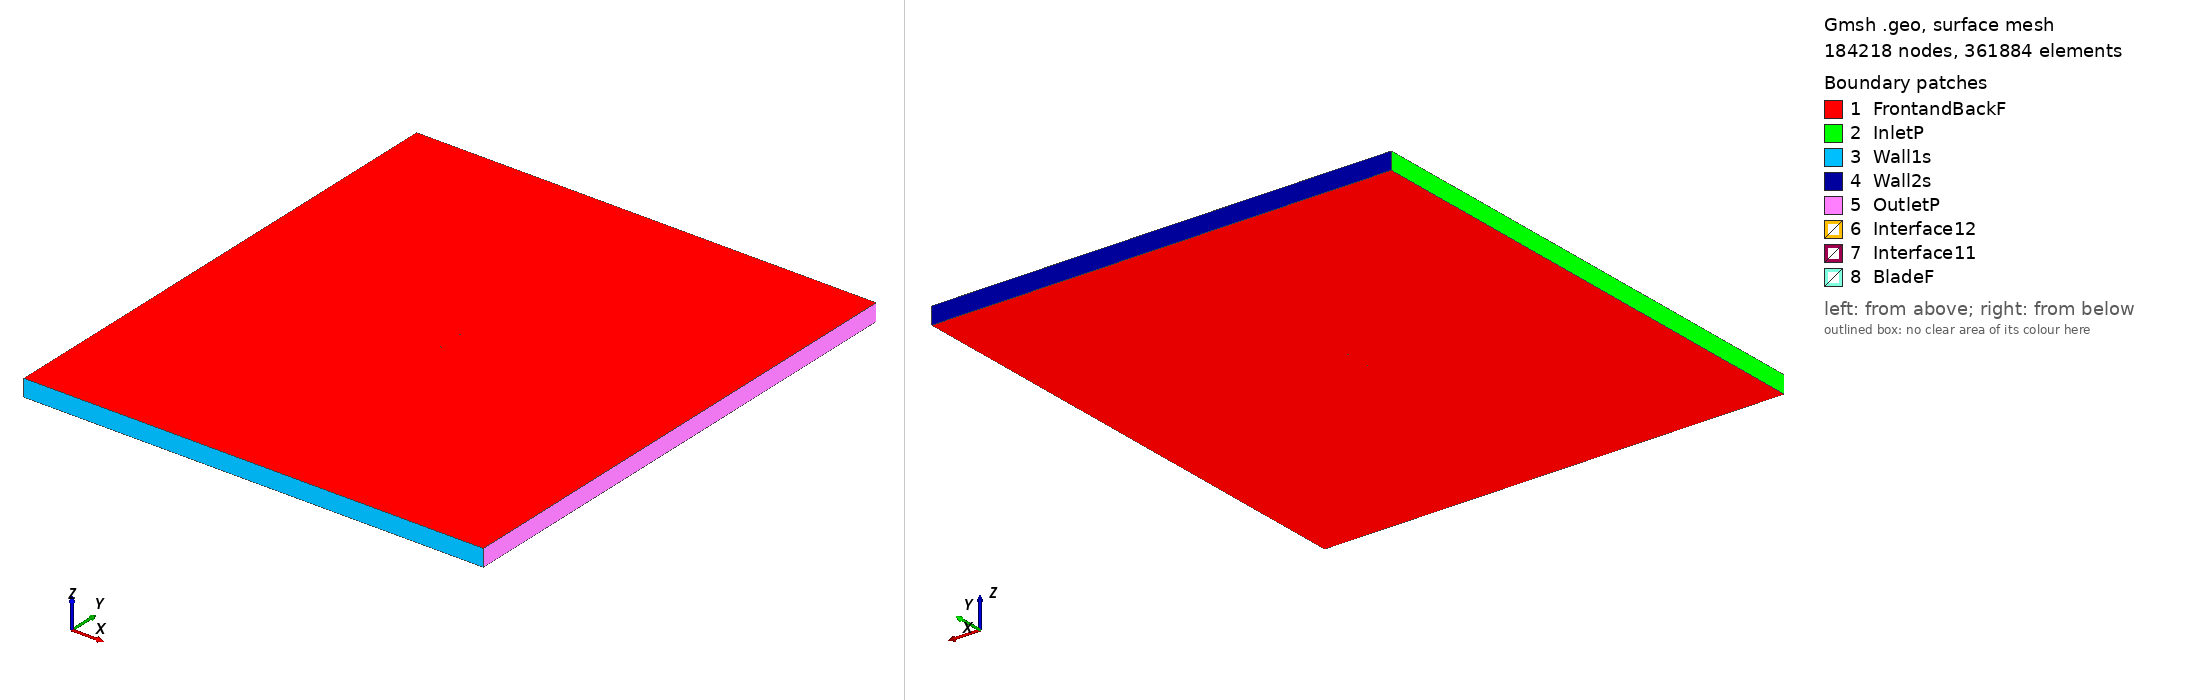

Gmsh geometry script, surface-meshed: 184218 nodes, 361884 surface elements. Boundary patches (legend numbers): 1 FrontandBackF, 2 InletP, 3 Wall1s, 4 Wall2s, 5 OutletP, 6 Interface12, 7 Interface11, 8 BladeF. Left view from above one corner, right view from below the opposite corner. Legend entries are the model's physical surfaces. The drawing asked Gmsh for element sizes between 1% and 20% of the model's largest extent; the script's own settings can give other sizes.

=== e333_tsr2_4.7696_aoa_8.0746.geo (drawn) ===
SetFactory("OpenCASCADE");

Point(1) = {0.074133, 0.726772, 0, 1.0};
Point(2) = {0.072030, 0.726734, 0, 1.0};
Point(3) = {0.067814, 0.726718, 0, 1.0};
Point(4) = {0.062781, 0.726721, 0, 1.0};
Point(5) = {0.057014, 0.726714, 0, 1.0};
Point(6) = {0.050604, 0.726679, 0, 1.0};
Point(7) = {0.043652, 0.726613, 0, 1.0};
Point(8) = {0.036265, 0.726519, 0, 1.0};
Point(9) = {0.028554, 0.726410, 0, 1.0};
Point(10) = {0.020632, 0.726302, 0, 1.0};
Point(11) = {0.012607, 0.726221, 0, 1.0};
Point(12) = {0.004582, 0.726198, 0, 1.0};
Point(13) = {-0.003344, 0.726266, 0, 1.0};
Point(14) = {-0.011080, 0.726454, 0, 1.0};
Point(15) = {-0.018546, 0.726798, 0, 1.0};
Point(16) = {-0.025671, 0.727329, 0, 1.0};
Point(17) = {-0.032390, 0.728080, 0, 1.0};
Point(18) = {-0.038673, 0.729091, 0, 1.0};
Point(19) = {-0.044517, 0.730361, 0, 1.0};
Point(20) = {-0.049905, 0.731865, 0, 1.0};
Point(21) = {-0.054822, 0.733563, 0, 1.0};
Point(22) = {-0.059240, 0.735409, 0, 1.0};
Point(23) = {-0.063129, 0.737355, 0, 1.0};
Point(24) = {-0.066464, 0.739356, 0, 1.0};
Point(25) = {-0.069218, 0.741363, 0, 1.0};
Point(26) = {-0.071381, 0.743327, 0, 1.0};
Point(27) = {-0.072941, 0.745193, 0, 1.0};
Point(28) = {-0.073902, 0.746892, 0, 1.0};
Point(29) = {-0.074264, 0.748328, 0, 1.0};
Point(30) = {-0.074256, 0.748711, 0, 1.0};
Point(31) = {-0.074225, 0.748931, 0, 1.0};
Point(32) = {-0.074168, 0.749126, 0, 1.0};
Point(33) = {-0.074130, 0.749215, 0, 1.0};
Point(34) = {-0.074085, 0.749295, 0, 1.0};
Point(35) = {-0.074033, 0.749365, 0, 1.0};
Point(36) = {-0.073966, 0.749425, 0, 1.0};
Point(37) = {-0.073883, 0.749479, 0, 1.0};
Point(38) = {-0.073789, 0.749532, 0, 1.0};
Point(39) = {-0.073565, 0.749624, 0, 1.0};
Point(40) = {-0.073299, 0.749707, 0, 1.0};
Point(41) = {-0.072827, 0.749813, 0, 1.0};
Point(42) = {-0.070693, 0.750000, 0, 1.0};
Point(43) = {-0.067621, 0.749956, 0, 1.0};
Point(44) = {-0.063675, 0.749698, 0, 1.0};
Point(45) = {-0.058891, 0.749263, 0, 1.0};
Point(46) = {-0.053333, 0.748711, 0, 1.0};
Point(47) = {-0.047103, 0.748073, 0, 1.0};
Point(48) = {-0.040304, 0.747362, 0, 1.0};
Point(49) = {-0.033038, 0.746581, 0, 1.0};
Point(50) = {-0.025398, 0.745724, 0, 1.0};
Point(51) = {-0.017472, 0.744789, 0, 1.0};
Point(52) = {-0.009351, 0.743782, 0, 1.0};
Point(53) = {-0.001127, 0.742710, 0, 1.0};
Point(54) = {0.007109, 0.741582, 0, 1.0};
Point(55) = {0.015265, 0.740408, 0, 1.0};
Point(56) = {0.023246, 0.739195, 0, 1.0};
Point(57) = {0.030961, 0.737956, 0, 1.0};
Point(58) = {0.038324, 0.736694, 0, 1.0};
Point(59) = {0.045249, 0.735414, 0, 1.0};
Point(60) = {0.051651, 0.734102, 0, 1.0};
Point(61) = {0.057505, 0.732715, 0, 1.0};
Point(62) = {0.062861, 0.731292, 0, 1.0};
Point(63) = {0.067692, 0.729967, 0, 1.0};
Point(64) = {0.071889, 0.728839, 0, 1.0};
Point(65) = {0.074338, 0.728214, 0, 1.0};
Point(66) = {-0.074133, -0.726772, 0, 1.0};
Point(67) = {-0.072030, -0.726734, 0, 1.0};
Point(68) = {-0.067814, -0.726718, 0, 1.0};
Point(69) = {-0.062781, -0.726721, 0, 1.0};
Point(70) = {-0.057014, -0.726714, 0, 1.0};
Point(71) = {-0.050604, -0.726679, 0, 1.0};
Point(72) = {-0.043652, -0.726613, 0, 1.0};
Point(73) = {-0.036265, -0.726519, 0, 1.0};
Point(74) = {-0.028554, -0.726410, 0, 1.0};
Point(75) = {-0.020632, -0.726302, 0, 1.0};
Point(76) = {-0.012607, -0.726221, 0, 1.0};
Point(77) = {-0.004582, -0.726198, 0, 1.0};
Point(78) = {0.003344, -0.726266, 0, 1.0};
Point(79) = {0.011080, -0.726454, 0, 1.0};
Point(80) = {0.018546, -0.726798, 0, 1.0};
Point(81) = {0.025671, -0.727329, 0, 1.0};
Point(82) = {0.032390, -0.728080, 0, 1.0};
Point(83) = {0.038673, -0.729091, 0, 1.0};
Point(84) = {0.044517, -0.730361, 0, 1.0};
Point(85) = {0.049905, -0.731865, 0, 1.0};
Point(86) = {0.054822, -0.733563, 0, 1.0};
Point(87) = {0.059240, -0.735409, 0, 1.0};
Point(88) = {0.063129, -0.737355, 0, 1.0};
Point(89) = {0.066464, -0.739356, 0, 1.0};
Point(90) = {0.069218, -0.741363, 0, 1.0};
Point(91) = {0.071381, -0.743327, 0, 1.0};
Point(92) = {0.072941, -0.745193, 0, 1.0};
Point(93) = {0.073902, -0.746892, 0, 1.0};
Point(94) = {0.074264, -0.748328, 0, 1.0};
Point(95) = {0.074256, -0.748711, 0, 1.0};
Point(96) = {0.074225, -0.748931, 0, 1.0};
Point(97) = {0.074168, -0.749126, 0, 1.0};
Point(98) = {0.074130, -0.749215, 0, 1.0};
Point(99) = {0.074085, -0.749295, 0, 1.0};
Point(100) = {0.074033, -0.749365, 0, 1.0};
Point(101) = {0.073966, -0.749425, 0, 1.0};
Point(102) = {0.073883, -0.749479, 0, 1.0};
Point(103) = {0.073789, -0.749532, 0, 1.0};
Point(104) = {0.073565, -0.749624, 0, 1.0};
Point(105) = {0.073299, -0.749707, 0, 1.0};
Point(106) = {0.072827, -0.749813, 0, 1.0};
Point(107) = {0.070693, -0.750000, 0, 1.0};
Point(108) = {0.067621, -0.749956, 0, 1.0};
Point(109) = {0.063675, -0.749698, 0, 1.0};
Point(110) = {0.058891, -0.749263, 0, 1.0};
Point(111) = {0.053333, -0.748711, 0, 1.0};
Point(112) = {0.047103, -0.748073, 0, 1.0};
Point(113) = {0.040304, -0.747362, 0, 1.0};
Point(114) = {0.033038, -0.746581, 0, 1.0};
Point(115) = {0.025398, -0.745724, 0, 1.0};
Point(116) = {0.017472, -0.744789, 0, 1.0};
Point(117) = {0.009351, -0.743782, 0, 1.0};
Point(118) = {0.001127, -0.742710, 0, 1.0};
Point(119) = {-0.007109, -0.741582, 0, 1.0};
Point(120) = {-0.015265, -0.740408, 0, 1.0};
Point(121) = {-0.023246, -0.739195, 0, 1.0};
Point(122) = {-0.030961, -0.737956, 0, 1.0};
Point(123) = {-0.038324, -0.736694, 0, 1.0};
Point(124) = {-0.045249, -0.735414, 0, 1.0};
Point(125) = {-0.051651, -0.734102, 0, 1.0};
Point(126) = {-0.057505, -0.732715, 0, 1.0};
Point(127) = {-0.062861, -0.731292, 0, 1.0};
Point(128) = {-0.067692, -0.729967, 0, 1.0};
Point(129) = {-0.071889, -0.728839, 0, 1.0};
Point(130) = {-0.074338, -0.728214, 0, 1.0};

// Lines: first blade (splines 1-4)
Spline(1) = {1:18};
Spline(2) = {18:49};
Spline(3) = {49:65};
Spline(4) = {65,1};

// Lines: second blade (splines 5-8)
Spline(5) = {66:83};
Spline(6) = {83:114};
Spline(7) = {114:130};
Spline(8) = {130,66};

// Outer domain (points 20001-4 and lines)
Point(131) = {-13.50000000, -15.00000000, 0, 1.0};
Point(132) = {-13.50000000, 15.00000000, 0, 1.0};
Point(133) = {13.50000000, 15.00000000, 0, 1.0};
Point(134) = {13.50000000, -15.00000000, 0, 1.0};
Line(11) = {131, 132};
Line(12) = {132, 133};
Line(13) = {133, 134};
Line(14) = {131, 134};

// Interface (between moving and stationary domain) (circles)
Circle(9) = {0, 0, 0, 0.80000000, 0, 2*Pi};
Circle(10) = {0, 0, 0, 0.80000000, 0, 2*Pi};

// Loops collect Lines/Splines/etc (blade1, blade2, domain, first circle)
Line Loop(1) = {1:4};
Line Loop(2) = {5:8};
Line Loop(3) = {11,12,13,-14};
Line Loop(4) = {9};

// BooleanDifference cuts out the circle/interface from the domain
Plane Surface(1) = {3};
Plane Surface(2) = {4};
BooleanDifference{ Surface{1}; Delete;}{ Surface{2}; Delete;}

// This one cuts out the blades from the inner circle/interface
Line Loop(6) = {10};
Plane Surface(5) = {6};
Plane Surface(6) = {1};
Plane Surface(7) = {2};
BooleanDifference{ Surface{5}; Delete;}{ Surface{6,7}; Delete;}

// extrude to 3rd dimension
Extrude {0, 0, 1} {Surface{1}; Surface{5}; Layers{1}; Recombine;}

// Physical Surfaces are the named boundaries (patches)
Physical Surface("Interface11") = {12};
Physical Surface("Interface12") = {10};

// sides of domain
Physical Surface("InletP") = {6};
Physical Surface("OutletP") = {9};

// top and bottom of domain
Physical Surface("Wall1s") = {7};
Physical Surface("Wall2s") = {8};

// Check FrontandBackF by ensuring there is nothing in the 3rd dimension
Physical Surface("FrontandBackF") = {1,11,5,21};
Physical Surface("BladeF") = {13:20};
Physical Volume("Turbine") = {2};
Physical Volume("Farfield") = {1};

// settings for airfoil boundary layer
Field[1] = BoundaryLayer;
Field[1].EdgesList = {1:8};
Field[1].hwall_n = 1e-3;
Field[1].thickness = 1.5e-2;
Field[1].ratio = 1.05;
Field[1].Quads = 1;
BoundaryLayer Field = 1;

// control points for mesh (blade and interface)
// floor((arc length / 1.5mm)/ 6) -> Transfinite Line
Transfinite Line {1,2,3,5,6,7} = 34 Using Progression 1;
Transfinite Line {4,8} = 2 Using Progression 1;
Transfinite Line {9, 15} = 800 Using Progression 1;

// For more information on gmsh syntax, visit http://gmsh.info/doc/texinfo/gmsh.html
